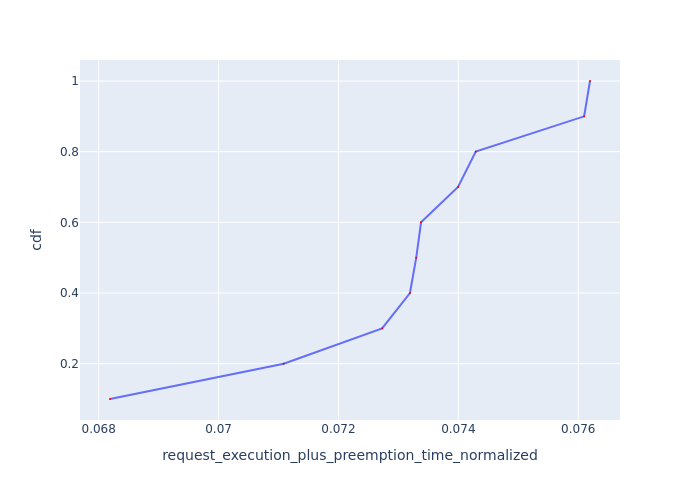

The file beside this chart, header and first rows:
Request Id, request_execution_plus_preemption_time_n…, cdf
0_10, 0.06819, 0.1
0_9, 0.07109, 0.2
0_5, 0.07273, 0.3
0_7, 0.07319, 0.4
0_6, 0.0733, 0.5
0_3, 0.07338, 0.6
0_8, 0.07399, 0.7
0_4, 0.07429, 0.8
0_1, 0.0761, 0.9
0_2, 0.0762, 1.0
